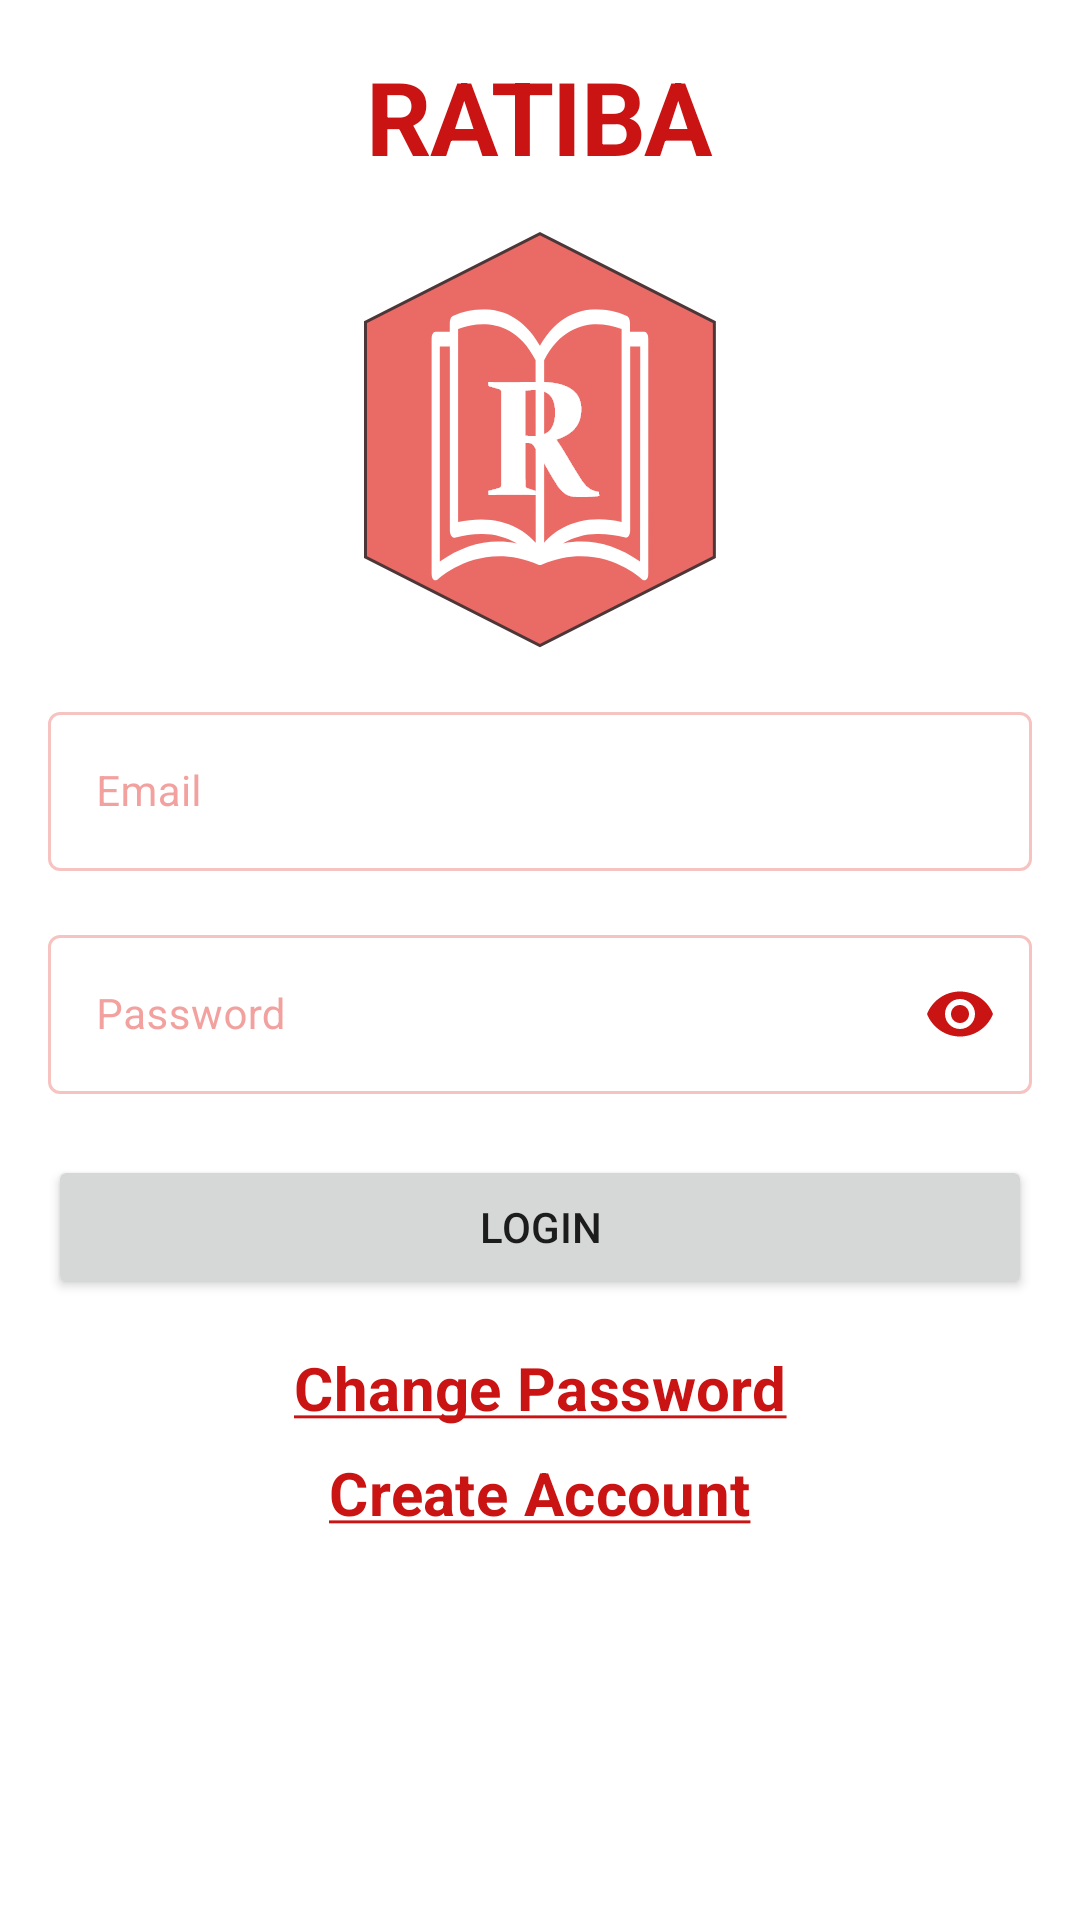

Android layout source for this screen:
<!-- AndroidManifest.xml: application theme AppTheme -->
<!-- res/layout/login_screen.xml -->
<?xml version="1.0" encoding="utf-8"?>
<layout xmlns:tools="http://schemas.android.com/tools"
    xmlns:app="http://schemas.android.com/apk/res-auto"
    xmlns:android="http://schemas.android.com/apk/res/android">
<androidx.constraintlayout.widget.ConstraintLayout
   android:layout_width="match_parent"
    android:layout_height="match_parent">

    <TextView
        android:id="@+id/textView_login_title"
        android:layout_width="wrap_content"
        android:layout_height="wrap_content"
        android:layout_marginTop="@dimen/medium"
        android:text="@string/ratiba"
        android:textAppearance="@style/TextAppearance.MyApp.ProductTitle"
        android:textStyle="bold"
        app:layout_constraintEnd_toEndOf="parent"
        app:layout_constraintStart_toStartOf="parent"
        app:layout_constraintTop_toTopOf="parent" />

    <ImageView
        android:id="@+id/imageView2"
        android:layout_width="wrap_content"
        android:layout_height="wrap_content"
        android:layout_marginTop="@dimen/medium"
        app:layout_constraintEnd_toEndOf="parent"
        app:layout_constraintStart_toStartOf="parent"
        app:layout_constraintTop_toBottomOf="@+id/textView_login_title"
        app:srcCompat="@mipmap/ratiba_logo" />

    <com.google.android.material.textfield.TextInputLayout
        android:id="@+id/textInputLayout_login_email"
        style="@style/Widget.MaterialComponents.TextInputLayout.OutlinedBox"
        android:layout_width="0dp"
        android:layout_height="wrap_content"
        android:layout_marginStart="@dimen/medium"
        android:layout_marginTop="@dimen/medium"
        android:layout_marginEnd="@dimen/medium"
        app:layout_constraintEnd_toEndOf="parent"
        app:layout_constraintStart_toStartOf="parent"
        app:layout_constraintTop_toBottomOf="@+id/imageView2">

        <com.google.android.material.textfield.TextInputEditText
            android:layout_width="match_parent"
            android:layout_height="wrap_content"
            android:inputType="textEmailAddress"
            android:hint="@string/email" />
    </com.google.android.material.textfield.TextInputLayout>

    <com.google.android.material.textfield.TextInputLayout
        android:id="@+id/textInputLayout_login_password"
        style="@style/Widget.MaterialComponents.TextInputLayout.OutlinedBox"
        android:layout_width="0dp"
        android:layout_height="wrap_content"
        android:layout_marginStart="@dimen/medium"
        android:layout_marginTop="@dimen/medium"
        android:layout_marginEnd="@dimen/medium"
        app:layout_constraintEnd_toEndOf="parent"
        app:layout_constraintStart_toStartOf="parent"
        app:passwordToggleEnabled="true"
        app:passwordToggleTint="@color/colorPrimary"
        app:errorEnabled="true"
        app:layout_constraintTop_toBottomOf="@+id/textInputLayout_login_email">

        <com.google.android.material.textfield.TextInputEditText
            android:layout_width="match_parent"
            android:layout_height="wrap_content"
            android:inputType="textPassword"
            android:hint="@string/password" />
    </com.google.android.material.textfield.TextInputLayout>

    <Button
        android:id="@+id/button2"
        android:layout_width="0dp"
        android:layout_height="wrap_content"
        android:layout_marginStart="@dimen/medium"
        android:layout_marginEnd="@dimen/medium"
        android:text="@string/login"
        app:shapeAppearance="@style/ShapeAppearance.MaterialComponents.MediumComponent"
        app:layout_constraintEnd_toEndOf="parent"
        app:layout_constraintStart_toStartOf="parent"
        app:layout_constraintTop_toBottomOf="@+id/textInputLayout_login_password" />

    <TextView
        android:id="@+id/textView_change_password"
        android:layout_width="wrap_content"
        android:layout_height="wrap_content"
        android:layout_marginTop="@dimen/medium"
        android:text="@string/change_password"
        app:layout_constraintEnd_toEndOf="parent"
        app:layout_constraintStart_toStartOf="parent"
        app:layout_constraintTop_toBottomOf="@+id/button2"
        android:textAppearance="@style/TextAppearance.Shopper.Title2"
        android:textColor="@color/colorPrimary"
        android:textSize="20sp"
        android:textStyle="bold"/>

    <TextView
        android:id="@+id/textView_go_to_create_ac"
        android:layout_width="wrap_content"
        android:layout_height="wrap_content"
        android:layout_marginTop="8dp"
        android:text="@string/create_account"
        android:textAppearance="@style/TextAppearance.Shopper.Title2"
        android:textColor="@color/colorPrimary"
        android:textSize="20sp"
        android:textStyle="bold"
        app:layout_constraintEnd_toEndOf="parent"
        app:layout_constraintStart_toStartOf="parent"
        app:layout_constraintTop_toBottomOf="@+id/textView_change_password" />
</androidx.constraintlayout.widget.ConstraintLayout>
</layout>
<!-- resources referenced by this layout -->
<resources>
  <color name="colorPrimary">#CA1414</color>
  <dimen name="medium">16dp</dimen>
  <!-- mipmap ratiba_logo: png bitmap (mipmap-hdpi, 9483 bytes) -->
  <string name="change_password"><u>Change Password</u></string>
  <string name="create_account"><u>Create Account</u></string>
  <string name="email">Email</string>
  <string name="login">Login</string>
  <string name="password">Password</string>
  <string name="ratiba">Ratiba</string>
  <style name="TextAppearance.MyApp.ProductTitle" parent="TextAppearance.MaterialComponents.Headline1">
          <item name="fontFamily">@font/constantia</item>
          <item name="android:textStyle">normal</item>
          <item name="android:textAllCaps">true</item>
          <item name="android:textSize">34sp</item>
          <item name="android:textColor">@color/colorPrimary</item>
      </style>
  <style name="TextAppearance.Shopper.Title2" parent="TextAppearance.MaterialComponents.Subtitle2">
      <item name="android:textColor">?android:attr/textColorPrimary</item>
      <item name="fontFamily">@font/gabriela_regular</item>
  </style>
  <style name="AppTheme" parent="Theme.MaterialComponents.Light.NoActionBar">
          
          <item name="colorPrimary">@color/colorPrimary</item>
          <item name="colorPrimaryDark">@color/colorPrimaryDark</item>
          <item name="colorAccent">@color/colorAccent</item>
          <item name="colorOnSurface">@color/colorPrimaryDark</item>
          <item name="colorError">@color/textColorPrimary</item>
          <item name="textAppearanceSubtitle1">@style/TextAppearance.Shopper.Title2</item>
          <item name="materialButtonStyle">@style/Widget.App.Button</item>
          <item name="materialButtonOutlinedStyle">@style/Widget.App.Button.Outlined</item>
  
      </style>
  <color name="colorPrimaryDark">#E9635E</color>
  <color name="colorAccent">#FBB8AC</color>
  <color name="textColorPrimary">#442C2E</color>
  <style name="Widget.App.Button" parent="Widget.MaterialComponents.Button">
          <item name="materialThemeOverlay">@style/ThemeOverlay.App.Button</item>
          <item name="android:textAppearance">@style/TextAppearance.App.Button</item>
          <item name="shapeAppearance">@style/ShapeAppearance.App.MediumComponent</item>
      </style>
  <style name="Widget.App.Button.Outlined" parent="Widget.MaterialComponents.Button.OutlinedButton">
          <item name="materialThemeOverlay">@style/ThemeOverlay.App.Button</item>
          <item name="android:textAppearance">@style/TextAppearance.App.Button</item>
  
      </style>
  <style name="ThemeOverlay.App.Button" parent="">
          <item name="colorPrimary">@color/colorPrimary</item>
          <item name="colorOnPrimary">@color/productGridBackgroundColor</item>
      </style>
  <style name="TextAppearance.App.Button" parent="TextAppearance.MaterialComponents.Button">
          <item name="fontFamily">@font/constantia</item>
          <item name="android:fontFamily">@font/constantia</item>
      </style>
  <style name="ShapeAppearance.App.MediumComponent" parent="ShapeAppearance.MaterialComponents.MediumComponent">
          <item name="cornerFamily">cut</item>
          <item name="cornerSize">8dp</item>
      </style>
  <color name="productGridBackgroundColor">#FEF9F9</color>
</resources>
